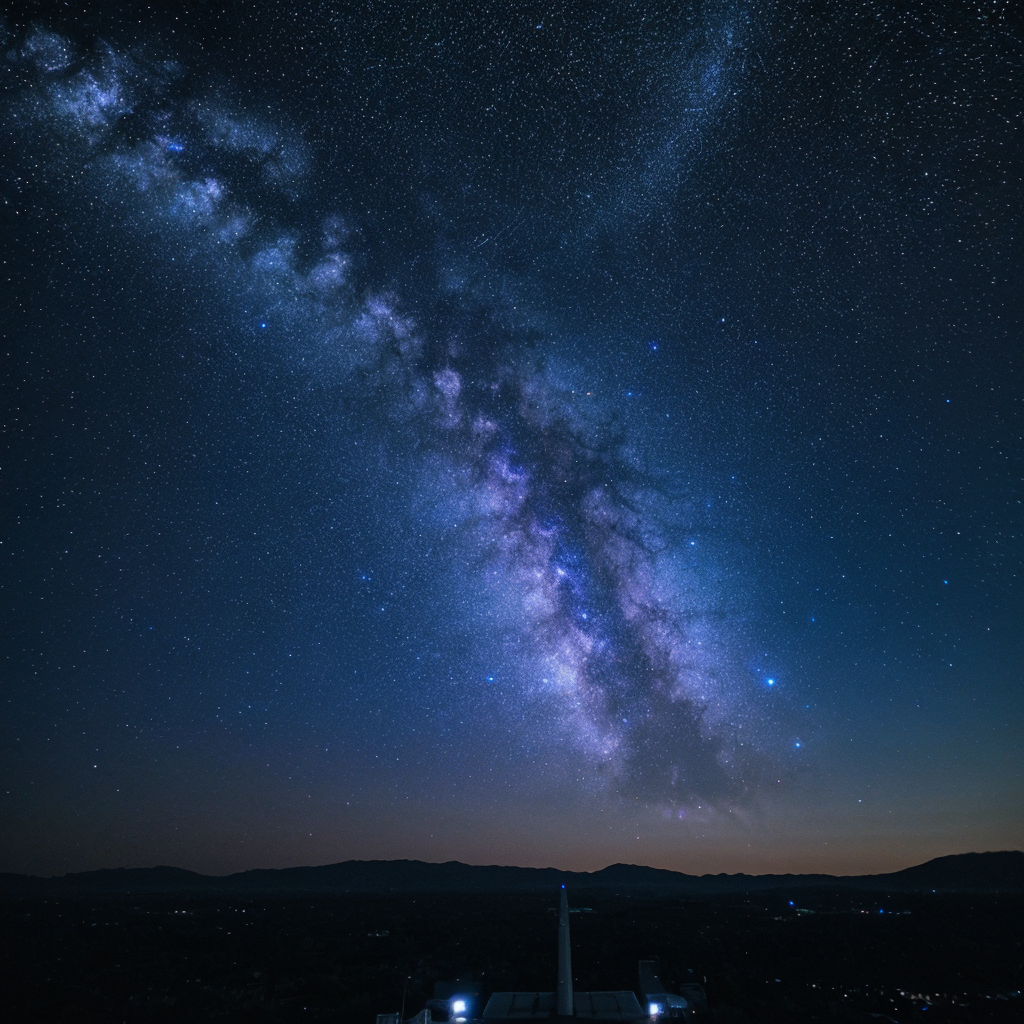
Generation parameters embedded in this image by AUTOMATIC1111 Stable Diffusion web UI or a fork of it (Forge, ...) (PNG 'parameters' text chunk):
galaxy, cinematic, night sky
Steps: 20, Sampler: DPM++ 2M Karras, CFG scale: 7, Seed: 1150577757, Size: 512x512, Model hash: 62bb78983a, Model: epicphotogasm_lastUnicorn, VAE hash: c6a580b13a, VAE: vae-ft-mse-840000-ema-pruned.ckpt, Denoising strength: 0.7, Hires upscale: 2, Hires upscaler: 4xNMKDSuperscale_4xNMKDSuperscale, Refiner: epicphotogasm_lastUnicorn [62bb78983a], Refiner switch at: 0.8, Version: v1.6.0-2-g4afaaf8a